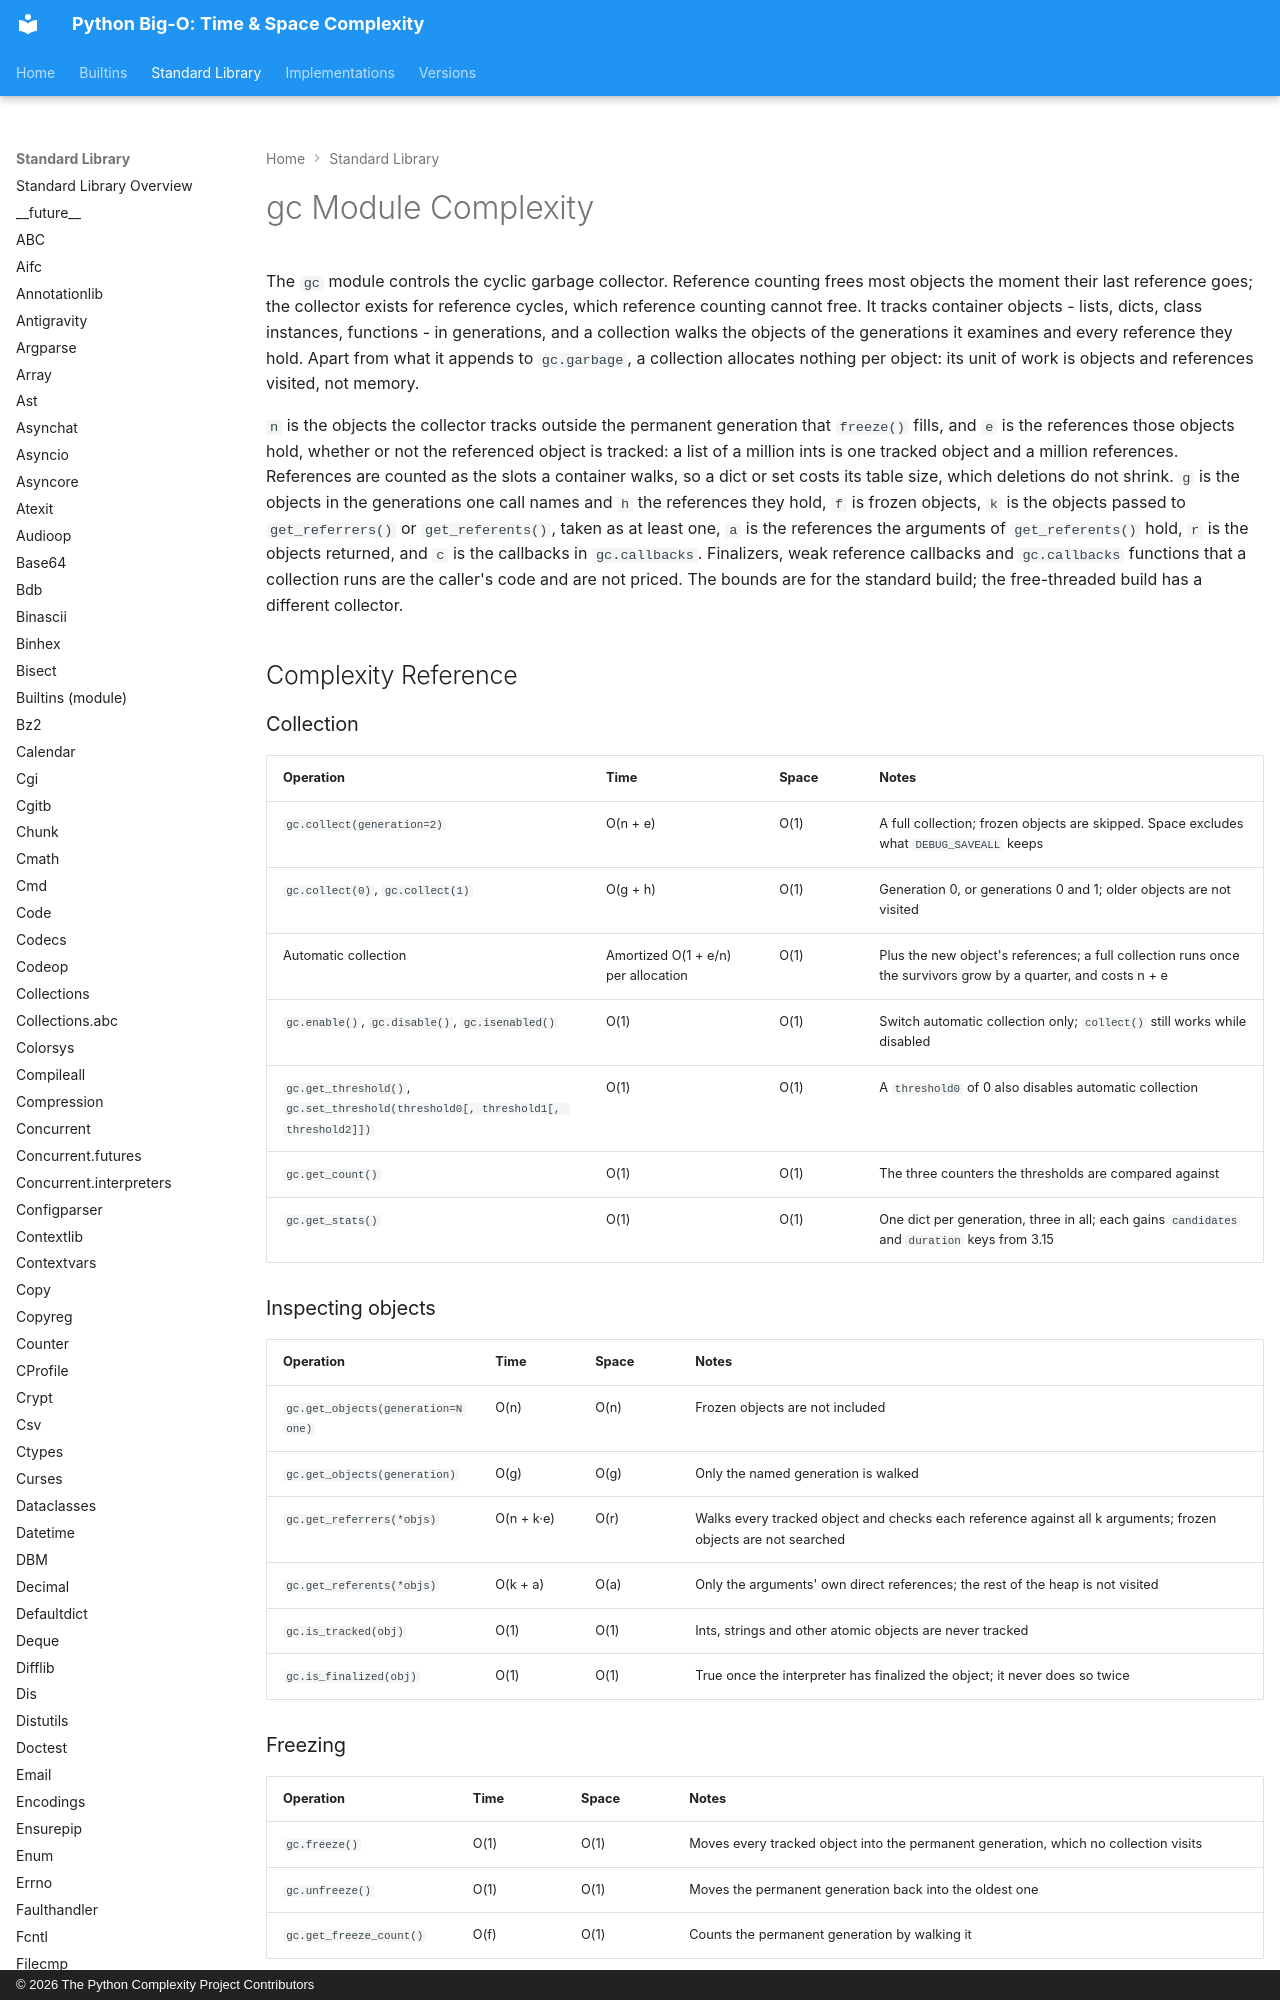

repository: heikkitoivonen/python-time-space-complexity · page: stdlib/gc/index.html · generator: mkdocs · copyright: © 2026 The Python Complexity Project Contributors

# gc Module Complexity

The `gc` module controls the cyclic garbage collector. Reference counting frees most objects the
moment their last reference goes; the collector exists for reference cycles, which reference
counting cannot free. It tracks container objects - lists, dicts, class instances, functions - in
generations, and a collection walks the objects of the generations it examines and every reference
they hold. Apart from what it appends to `gc.garbage`, a collection allocates nothing per object:
its unit of work is objects and references visited, not memory.

`n` is the objects the collector tracks outside the permanent generation that `freeze()` fills, and
`e` is the references those objects hold, whether or not the referenced object is tracked: a list
of a million ints is one tracked object and a million references. References are counted as the
slots a container walks, so a dict or set costs its table size, which deletions do not shrink.
`g` is the objects in the generations one call names and `h` the references they hold, `f` is
frozen objects, `k` is the objects passed to `get_referrers()` or `get_referents()`, taken as at
least one, `a` is the references the arguments of `get_referents()` hold, `r` is the objects
returned, and `c` is the callbacks in `gc.callbacks`. Finalizers, weak reference callbacks and
`gc.callbacks` functions that a collection runs are the caller's code and are not priced. The
bounds are for the standard build; the free-threaded build has a different collector.

## Complexity Reference

### Collection

| Operation | Time | Space | Notes |
|-----------|------|-------|-------|
| `gc.collect(generation=2)` | O(n + e) | O(1) | A full collection; frozen objects are skipped. Space excludes what `DEBUG_SAVEALL` keeps |
| `gc.collect(0)`, `gc.collect(1)` | O(g + h) | O(1) | Generation 0, or generations 0 and 1; older objects are not visited |
| Automatic collection | Amortized O(1 + e/n) per allocation | O(1) | Plus the new object's references; a full collection runs once the survivors grow by a quarter, and costs n + e |
| `gc.enable()`, `gc.disable()`, `gc.isenabled()` | O(1) | O(1) | Switch automatic collection only; `collect()` still works while disabled |
| `gc.get_threshold()`, `gc.set_threshold(threshold0[, threshold1[, threshold2]])` | O(1) | O(1) | A `threshold0` of 0 also disables automatic collection |
| `gc.get_count()` | O(1) | O(1) | The three counters the thresholds are compared against |
| `gc.get_stats()` | O(1) | O(1) | One dict per generation, three in all; each gains `candidates` and `duration` keys from 3.15 |
